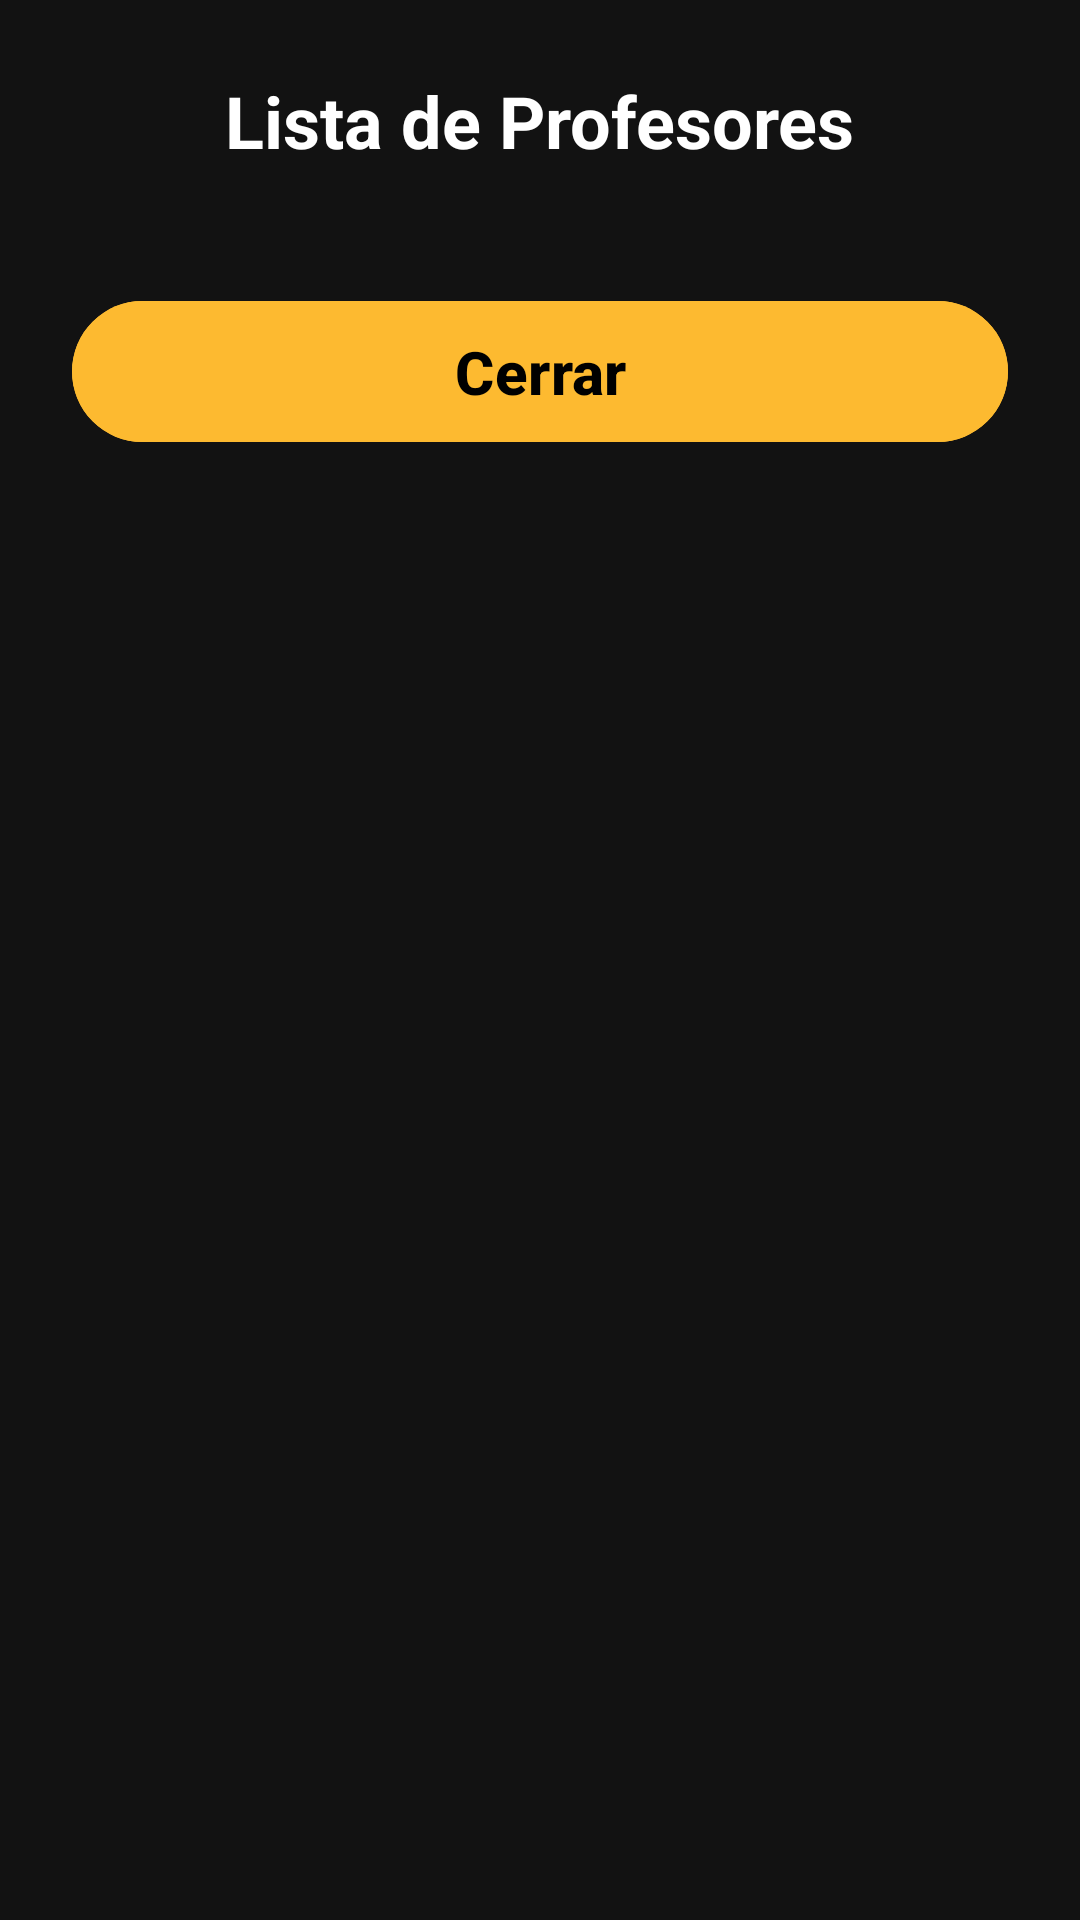

This screen was rendered from an Android layout file. Write that file and the resources it references.
<!-- AndroidManifest.xml: application theme Theme.T1_Aplicativos_Grupo8 -->
<!-- res/layout/dialog_profesor_list.xml -->
<?xml version="1.0" encoding="utf-8"?>
<ScrollView xmlns:android="http://schemas.android.com/apk/res/android"
    android:layout_width="match_parent"
    android:layout_height="wrap_content"
    android:background="#121212"
    android:padding="24dp">

    <LinearLayout
        android:layout_width="match_parent"
        android:layout_height="wrap_content"
        android:orientation="vertical"
        android:gravity="center_horizontal">

        <TextView
            android:id="@+id/profesorListTitle"
            android:layout_width="wrap_content"
            android:layout_height="wrap_content"
            android:text="Lista de Profesores"
            android:textSize="24sp"
            android:textStyle="bold"
            android:textColor="#FFFFFF"
            android:layout_marginBottom="16dp" />

        <androidx.recyclerview.widget.RecyclerView
            android:id="@+id/profesorRecyclerView"
            android:layout_width="match_parent"
            android:layout_height="wrap_content"
            android:nestedScrollingEnabled="false"
            android:layout_marginBottom="24dp" />

        <com.google.android.material.button.MaterialButton
            android:id="@+id/cerrarBtn"
            android:layout_width="match_parent"
            android:layout_height="wrap_content"
            android:text="Cerrar"
            android:textSize="20sp"
            android:textStyle="bold"
            android:textColor="@color/black"
            android:backgroundTint="@color/yelow"
            android:paddingVertical="10dp" />

    </LinearLayout>
</ScrollView>
<!-- resources referenced by this layout -->
<resources>
  <color name="black">#FF000000</color>
  <color name="yelow">#FDBA30</color>
  <style name="Theme.T1_Aplicativos_Grupo8" parent="Base.Theme.T1_Aplicativos_Grupo8" />
  <style name="Base.Theme.T1_Aplicativos_Grupo8" parent="Theme.Material3.DayNight.NoActionBar">
          
          
  
          <item name="materialAlertDialogTheme">@style/CustomAlertDialog</item>
      </style>
  <style name="CustomAlertDialog" parent="Theme.Material3.DayNight.Dialog.Alert">
          <item name="materialButtonStyle">@style/DialogButtonStyle</item>
      </style>
  <style name="DialogButtonStyle" parent="Widget.Material3.Button.TextButton">
          <item name="android:background">@drawable/rounded_yellow_button</item>
          <item name="android:textColor">@android:color/white</item>
          <item name="android:textStyle">bold</item>
      </style>
  <!-- drawable rounded_yellow_button (drawable) -->
  <?xml version="1.0" encoding="utf-8"?>
  <shape xmlns:android="http://schemas.android.com/apk/res/android">
      <solid android:color="@color/yelow" />
  
      <stroke
          android:width="2dp"
          android:color="@android:color/black" />
  
      <corners android:radius="12dp" />
  </shape>
</resources>
